Image classification data set "images" (shabazpatel/wbc-classification on GitHub). Class labels (4): eosinophil, lymphocyte, monocyte, neutrophil.

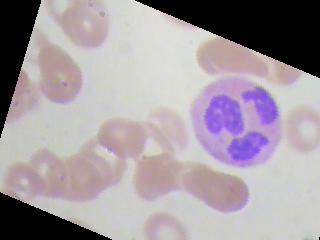
Label: neutrophil

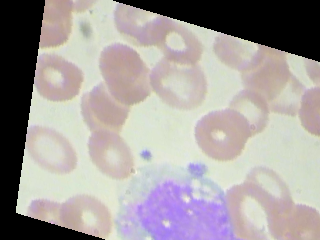
Label: monocyte

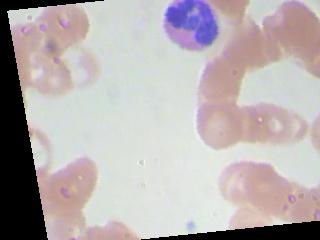
Label: eosinophil

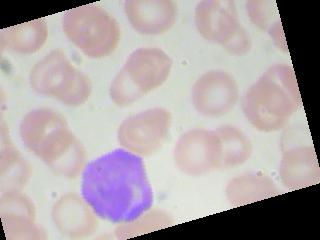
Label: lymphocyte

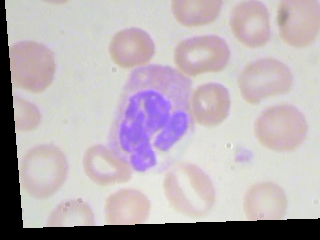
Label: neutrophil

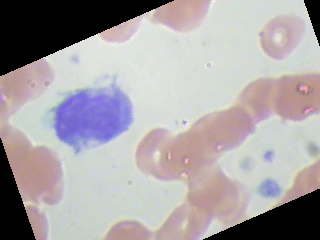
Label: monocyte
